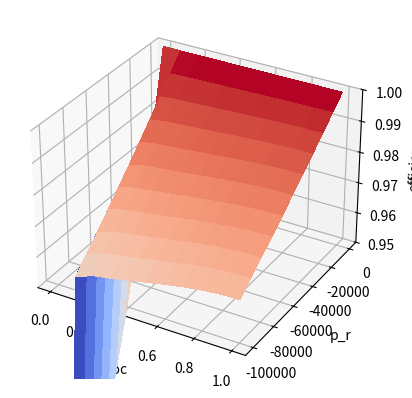

The matplotlib source for this figure:
# Battery Degradation test Script
import numpy as np
import matplotlib.pyplot as plt
from matplotlib import cm



class BatteryDegradation():
	def __init__(self, battery_capacity_watts):
		self.battery_capacity = battery_capacity_watts
		self._params = { # (Kim & Qiao, 2011) : https://digitalcommons.unl.edu/cgi/viewcontent.cgi?article=1210&context=electricalengineeringfacpub
			'a_0': -0.852, 'a_1': 63.867, 'a_2': 3.6297, 'a_3': 0.559, 'a_4': 0.51, 'a_5': 0.508,
			'b_0': 0.1463, 'b_1': 30.27, 'b_2': 0.1037, 'b_3': 0.0584, 'b_4': 0.1747, 'b_5': 0.1288,
			'c_0': 0.1063, 'c_1': 62.94, 'c_2': 0.0437, 'd_0': -200, 'd_1': -138, 'd_2': 300,
			'e_0': 0.0712, 'e_1': 61.4, 'e_2': 0.0288, 'f_0': -3083, 'f_1': 180, 'f_2': 5088,
			'y1_0': 2863.3, 'y2_0': 232.66, 'c': 0.9248, 'k': 0.0008
			}
		self._ref_volts = 3.6
		self._cellnum = int(np.ceil(self.battery_capacity / self._ref_volts))


	def ss_circuit_model(self, soc):
		v_oc = ((self._params['a_0'] * np.exp(-self._params['a_1'] * soc)) + self._params['a_2'] + (self._params['a_3'] * soc) - (self._params['a_4'] * soc**2) + (self._params['a_5'] * soc**3)) * self._cellnum
		r_s = ((self._params['b_0'] * np.exp(-self._params['b_1'] * soc)) + self._params['b_2'] + (self._params['b_3'] * soc) - (self._params['b_4'] * soc**2) + (self._params['b_5'] * soc**3)) * self._cellnum
		r_st = (self._params['c_0'] * np.exp(-self._params['c_1'] * soc) + self._params['c_2']) * self._cellnum
		r_tl = (self._params['e_0'] * np.exp(-self._params['e_1'] * soc) + self._params['e_2']) * self._cellnum
		r_tot = (r_s + r_st + r_tl)
		return v_oc, r_tot


	def circuit_current(self, v_oc, r_tot, p_r):
		icur = (v_oc - np.sqrt((v_oc**2) - (4 * (r_tot * p_r)))) / (2 * r_tot) 
		return icur


	def calc_efficiency(self, v_oc, r_tot, icur, p_r):
		if p_r > 0:
			efficiency = 1 / ((v_oc - (r_tot * icur)) / v_oc)
		elif p_r < 0:
			efficiency =  v_oc / (v_oc - (r_tot * icur))
		else:
			efficiency = 1.0 

		return efficiency





#####################################################################################################################################
# TEST EFFICIENCY
cap_watts = 100000
soc_all = np.linspace(0,1,11)
p_r_all = np.linspace(0,-cap_watts,11)

v_oc_tot = np.empty((len(soc_all),len(p_r_all)))  
r_tot_tot = np.empty((len(soc_all),len(p_r_all)))    
icur_tot = np.empty((len(soc_all),len(p_r_all)))    
efficiency_tot = np.empty((len(soc_all),len(p_r_all)))    


plot_soc = np.empty((len(soc_all),len(p_r_all)))
plot_p_r = np.empty((len(soc_all),len(p_r_all))) 


batt_degrade = BatteryDegradation(cap_watts)

for idx, soc in enumerate(soc_all):
	for idx2, p_r in enumerate(p_r_all):
		# p_r = p_r 
		print(f'soc: {soc}')
		print(f'power: {p_r}')

		plot_soc[idx, idx2] = soc
		plot_p_r[idx, idx2] = p_r

		v_oc_tot[idx, idx2], r_tot_tot[idx, idx2] = batt_degrade.ss_circuit_model(soc)

		icur_tot[idx, idx2] = batt_degrade.circuit_current(v_oc_tot[idx, idx2], r_tot_tot[idx, idx2], p_r)

		efficiency_tot[idx, idx2] = batt_degrade.calc_efficiency(v_oc_tot[idx, idx2], r_tot_tot[idx, idx2], icur_tot[idx, idx2], p_r)


print(efficiency_tot)
print(efficiency_tot[0,10])
# efficiency_tot[0,10] = 2.0
# X, Y = np.meshgrid(soc_all, p_r_all)

fig, ax = plt.subplots(subplot_kw={"projection": "3d"})

# Plot the surface.
surf = ax.plot_surface(plot_soc, plot_p_r, efficiency_tot, cmap=cm.coolwarm,
                       linewidth=0, antialiased=False)


ax.set_xlabel('soc')
ax.set_ylabel('p_r')
ax.set_zlabel('efficiency');
ax.set_zlim([0.95,1.0])
# ax.set_zlim([1.0,1.06])
plt.show()

exit()